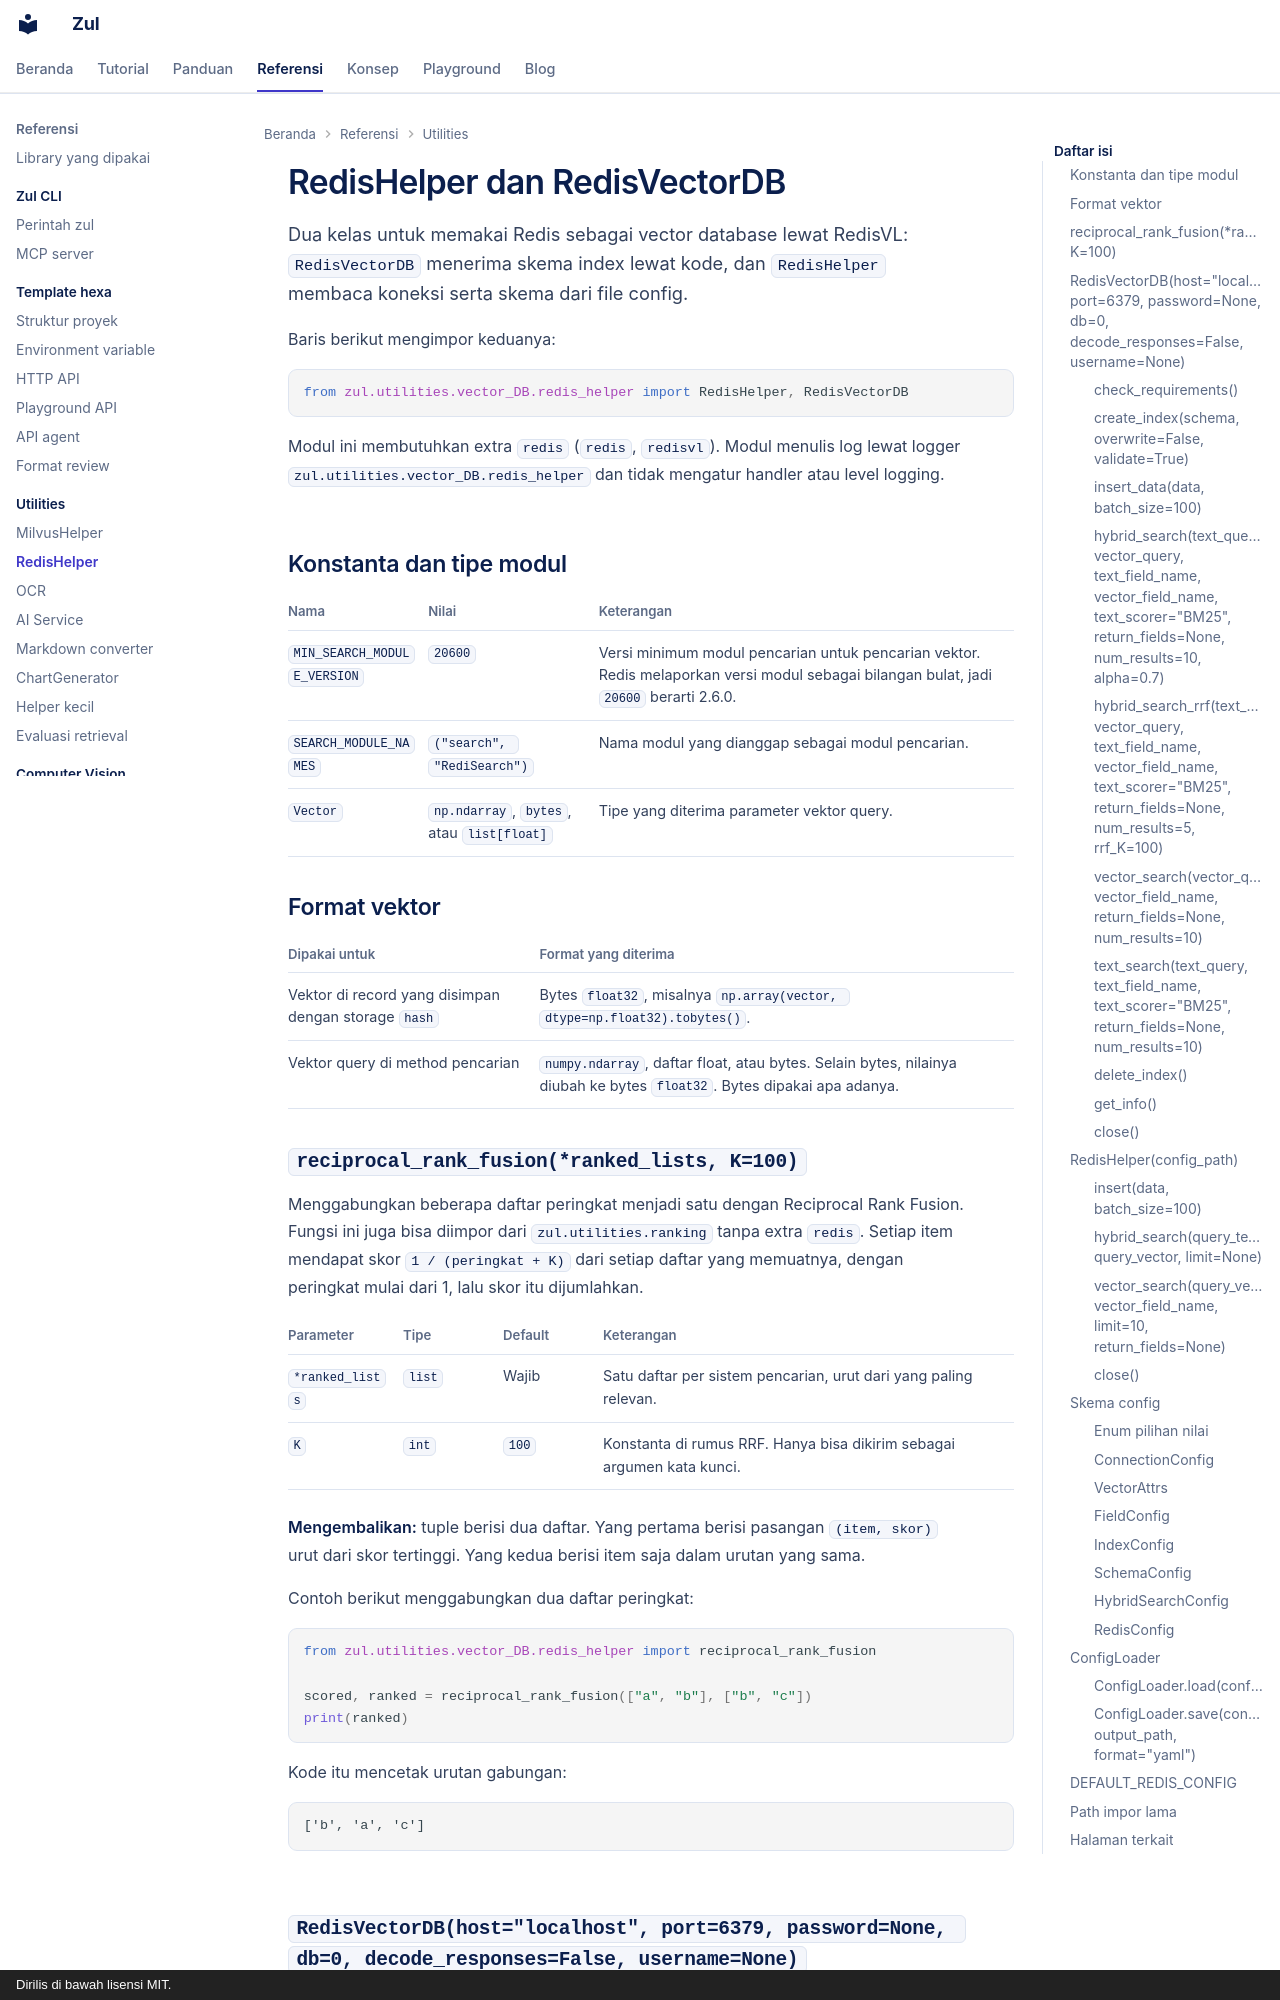

repository: kazuma313/zul_utilities · page: referensi/redis/index.html · generator: mkdocs · copyright: Dirilis di bawah lisensi MIT.

# RedisHelper dan RedisVectorDB

Dua kelas untuk memakai Redis sebagai vector database lewat RedisVL: `RedisVectorDB` menerima skema index lewat kode, dan `RedisHelper` membaca koneksi serta skema dari file config.

Baris berikut mengimpor keduanya:

```python
from zul.utilities.vector_DB.redis_helper import RedisHelper, RedisVectorDB
```

Modul ini membutuhkan extra `redis` (`redis`, `redisvl`). Modul menulis log lewat logger `zul.utilities.vector_DB.redis_helper` dan tidak mengatur handler atau level logging.

## Konstanta dan tipe modul

| Nama | Nilai | Keterangan |
|---|---|---|
| `MIN_SEARCH_MODULE_VERSION` | `20600` | Versi minimum modul pencarian untuk pencarian vektor. Redis melaporkan versi modul sebagai bilangan bulat, jadi `20600` berarti 2.6.0. |
| `SEARCH_MODULE_NAMES` | `("search", "RediSearch")` | Nama modul yang dianggap sebagai modul pencarian. |
| `Vector` | `np.ndarray`, `bytes`, atau `list[float]` | Tipe yang diterima parameter vektor query. |

## Format vektor

| Dipakai untuk | Format yang diterima |
|---|---|
| Vektor di record yang disimpan dengan storage `hash` | Bytes `float32`, misalnya `np.array(vector, dtype=np.float32).tobytes()`. |
| Vektor query di method pencarian | `numpy.ndarray`, daftar float, atau bytes. Selain bytes, nilainya diubah ke bytes `float32`. Bytes dipakai apa adanya. |

## `reciprocal_rank_fusion(*ranked_lists, K=100)`

Menggabungkan beberapa daftar peringkat menjadi satu dengan Reciprocal Rank Fusion. Fungsi ini juga bisa diimpor dari `zul.utilities.ranking` tanpa extra `redis`. Setiap item mendapat skor `1 / (peringkat + K)` dari setiap daftar yang memuatnya, dengan peringkat mulai dari 1, lalu skor itu dijumlahkan.

| Parameter | Tipe | Default | Keterangan |
|---|---|---|---|
| `*ranked_lists` | `list` | Wajib | Satu daftar per sistem pencarian, urut dari yang paling relevan. |
| `K` | `int` | `100` | Konstanta di rumus RRF. Hanya bisa dikirim sebagai argumen kata kunci. |

**Mengembalikan:** tuple berisi dua daftar. Yang pertama berisi pasangan `(item, skor)` urut dari skor tertinggi. Yang kedua berisi item saja dalam urutan yang sama.

Contoh berikut menggabungkan dua daftar peringkat:

```python
from zul.utilities.vector_DB.redis_helper import reciprocal_rank_fusion

scored, ranked = reciprocal_rank_fusion(["a", "b"], ["b", "c"])
print(ranked)
```

Kode itu mencetak urutan gabungan:

```text
['b', 'a', 'c']
```
